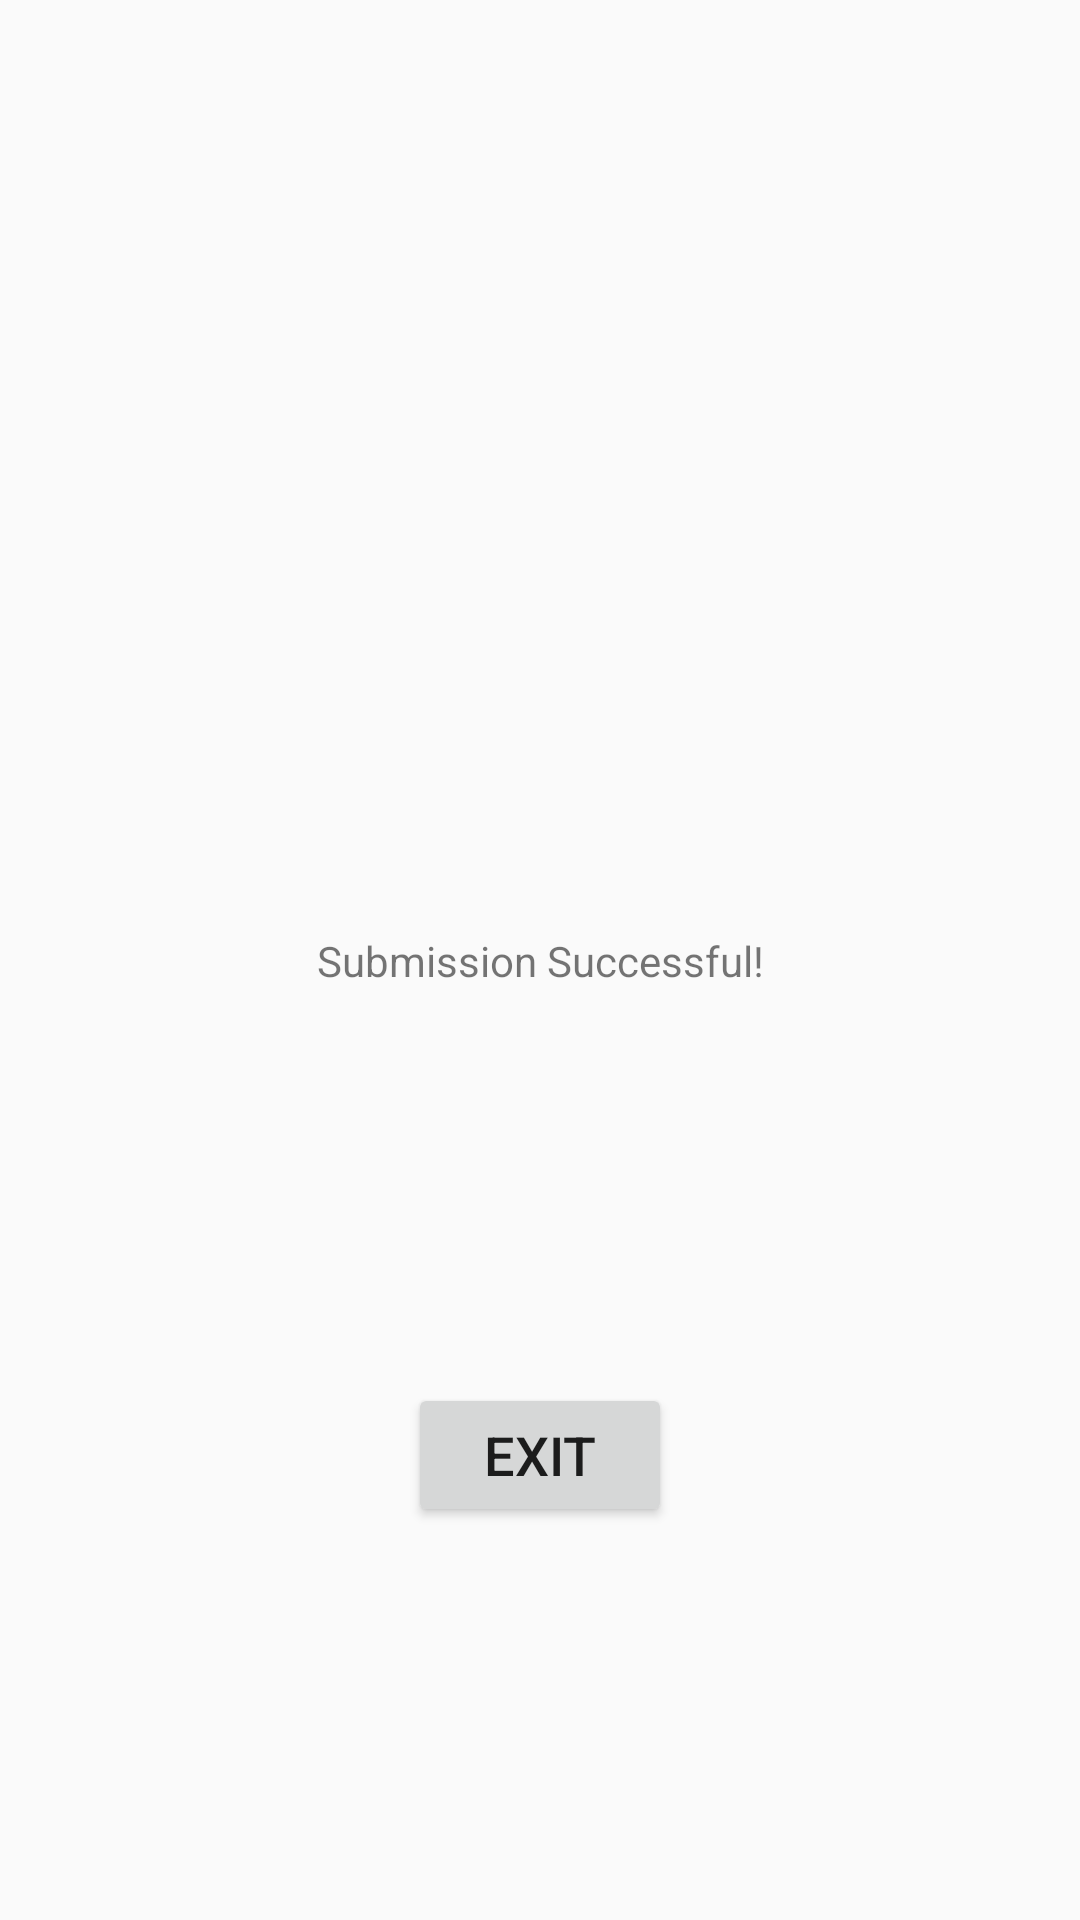

Here is an Android app screen rendered from its layout file. Give the layout XML and the strings, colors and styles it references.
<!-- AndroidManifest.xml: application theme AppTheme -->
<!-- res/layout/activity_success.xml -->
<?xml version="1.0" encoding="utf-8"?>
<android.support.constraint.ConstraintLayout xmlns:android="http://schemas.android.com/apk/res/android"
    xmlns:app="http://schemas.android.com/apk/res-auto"
    xmlns:tools="http://schemas.android.com/tools"
    android:layout_width="match_parent"
    android:layout_height="match_parent"
    tools:context=".SuccessActivity">

    <TextView
        android:id="@+id/successTextView"
        android:layout_width="wrap_content"
        android:layout_height="wrap_content"
        android:text="@string/success"
        app:layout_constraintLeft_toLeftOf="parent"
        app:layout_constraintRight_toRightOf="parent"
        app:layout_constraintTop_toTopOf="parent"
        app:layout_constraintBottom_toBottomOf="parent"/>

    <Button
        android:id="@+id/exitButton"
        android:layout_width="wrap_content"
        android:layout_height="wrap_content"
        android:layout_marginStart="8dp"
        android:layout_marginLeft="8dp"
        android:layout_marginTop="8dp"
        android:layout_marginEnd="8dp"
        android:layout_marginRight="8dp"
        android:layout_marginBottom="8dp"
        android:text="@string/exit"
        android:textSize="18sp"
        app:layout_constraintBottom_toBottomOf="parent"
        app:layout_constraintEnd_toEndOf="parent"
        app:layout_constraintStart_toStartOf="parent"
        app:layout_constraintTop_toBottomOf="@+id/successTextView" />

</android.support.constraint.ConstraintLayout>
<!-- resources referenced by this layout -->
<resources>
  <string name="exit">Exit</string>
  <string name="success">Submission Successful!</string>
  <style name="AppTheme" parent="Theme.AppCompat.Light.NoActionBar">
          <item name="android:windowSoftInputMode">stateHidden</item>
          <item name="colorPrimary">@color/colorPrimary</item>
          <item name="colorPrimaryDark">@color/colorPrimaryDark</item>
          <item name="colorAccent">@color/colorAccent</item>
      </style>
  <color name="colorPrimary">#209CEE</color>
  <color name="colorPrimaryDark">#209CEE</color>
  <color name="colorAccent">#D81B60</color>
</resources>
